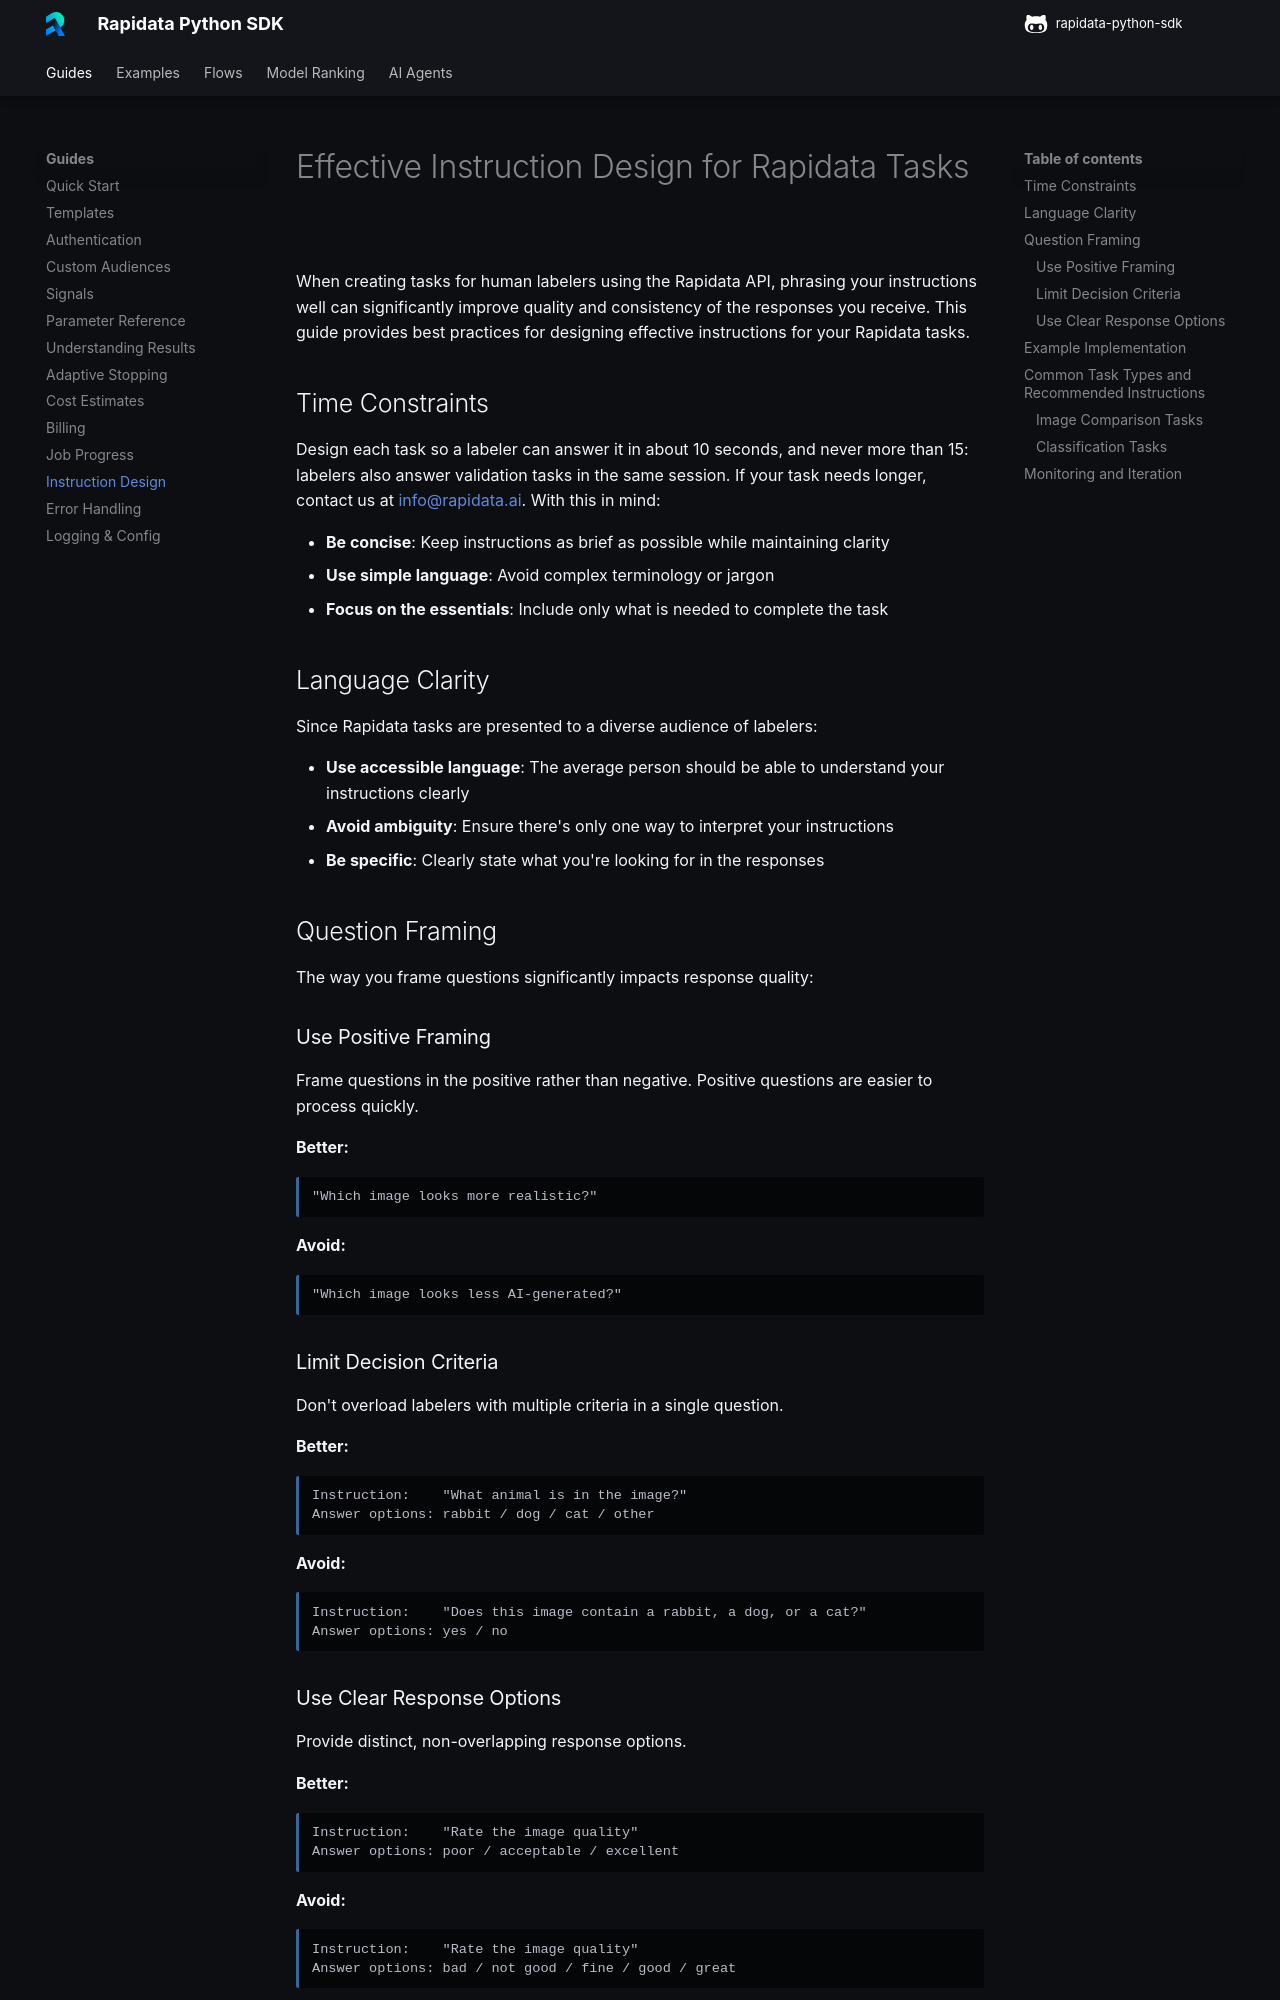

repository: RapidataAI/rapidata-python-sdk · page: human_prompting/index.html · generator: mkdocs

# Effective Instruction Design for Rapidata Tasks

When creating tasks for human labelers using the Rapidata API, phrasing your instructions well can significantly improve quality and consistency of the responses you receive. This guide provides best practices for designing effective instructions for your Rapidata tasks.

## Time Constraints

Design each task so a labeler can answer it in about 10 seconds, and never more than 15: labelers also answer validation tasks in the same session. If your task needs longer, contact us at <info@rapidata.ai>. With this in mind:

- **Be concise**: Keep instructions as brief as possible while maintaining clarity
- **Use simple language**: Avoid complex terminology or jargon
- **Focus on the essentials**: Include only what is needed to complete the task

## Language Clarity

Since Rapidata tasks are presented to a diverse audience of labelers:

- **Use accessible language**: The average person should be able to understand your instructions clearly
- **Avoid ambiguity**: Ensure there's only one way to interpret your instructions
- **Be specific**: Clearly state what you're looking for in the responses

## Question Framing

The way you frame questions significantly impacts response quality:

### Use Positive Framing
Frame questions in the positive rather than negative. Positive questions are easier to process quickly.

**Better:**
```
"Which image looks more realistic?"
```

**Avoid:**
```
"Which image looks less AI-generated?"
```

### Limit Decision Criteria
Don't overload labelers with multiple criteria in a single question.

**Better:**
```
Instruction:    "What animal is in the image?"
Answer options: rabbit / dog / cat / other
```

**Avoid:**
```
Instruction:    "Does this image contain a rabbit, a dog, or a cat?"
Answer options: yes / no
```

### Use Clear Response Options
Provide distinct, non-overlapping response options.

**Better:**
```
Instruction:    "Rate the image quality"
Answer options: poor / acceptable / excellent
```

**Avoid:**
```
Instruction:    "Rate the image quality"
Answer options: bad / not good / fine / good / great
```
